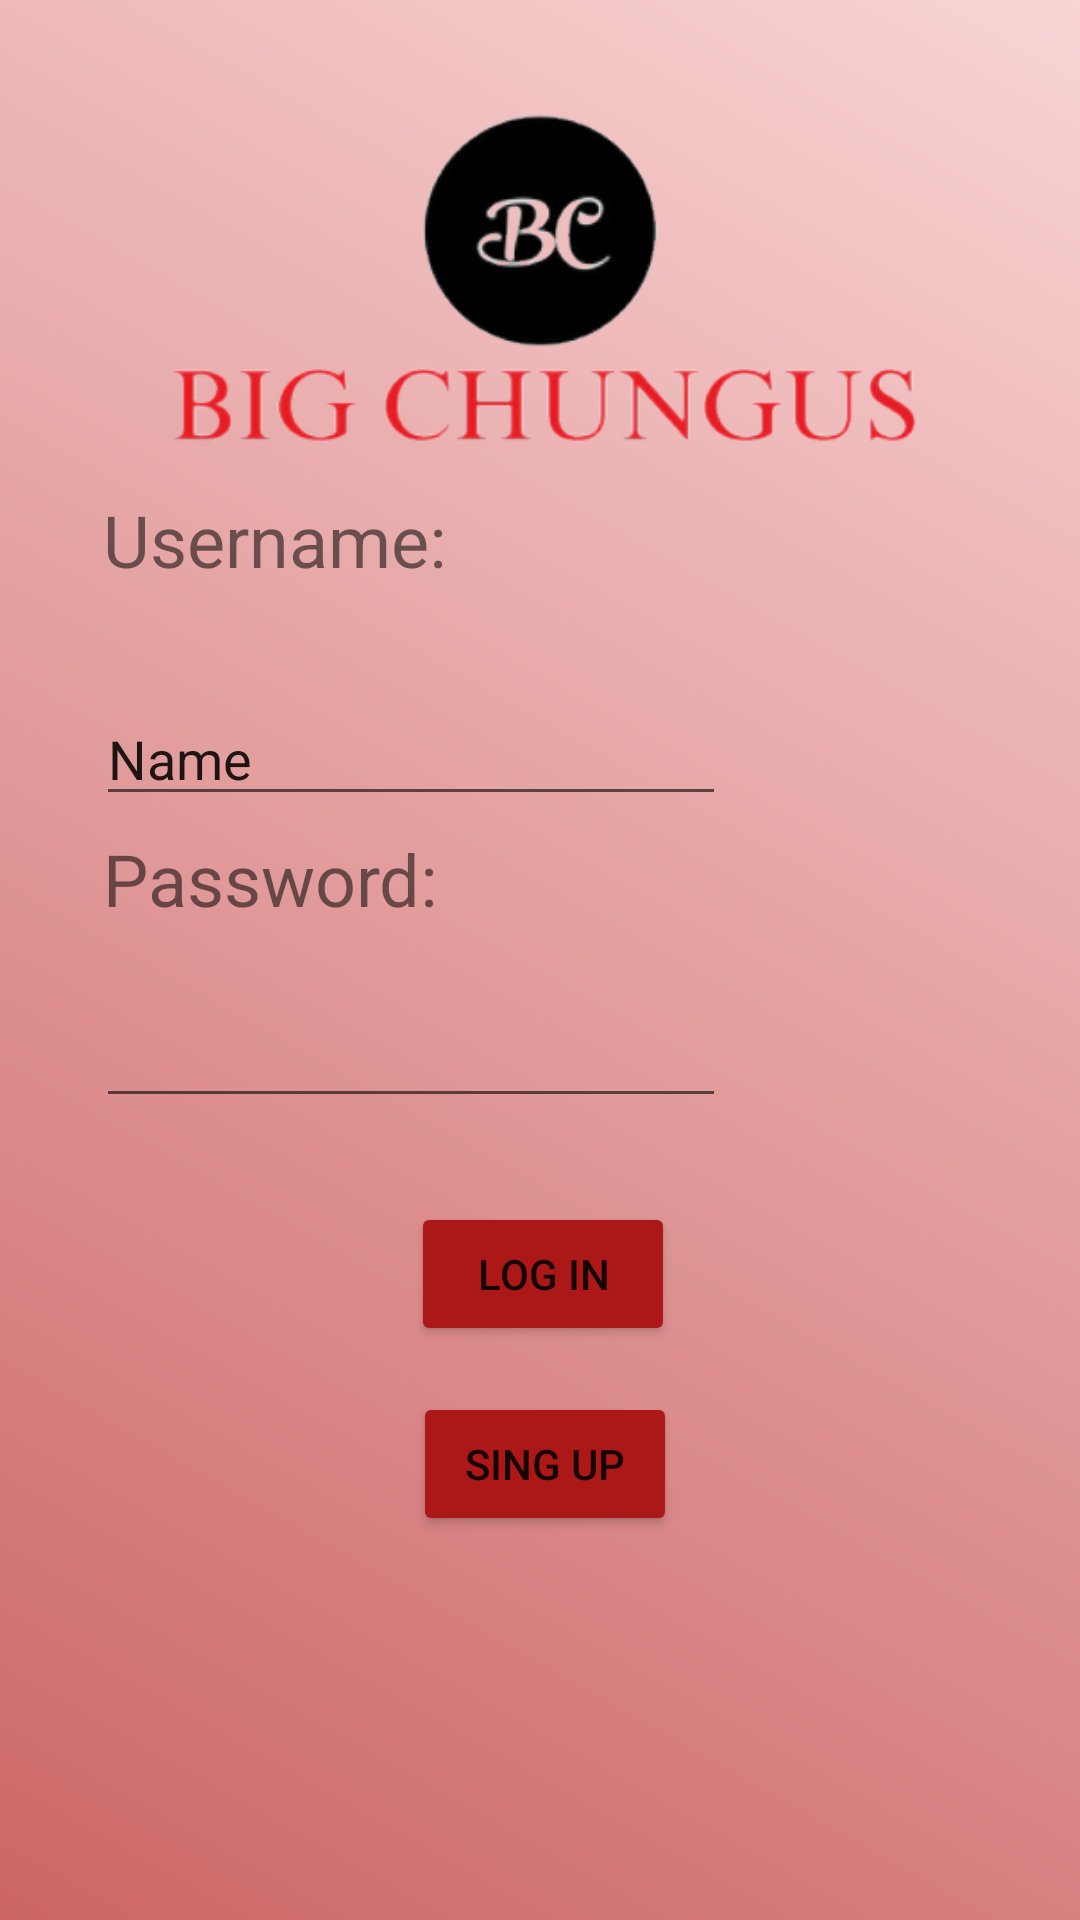

Android layout source for this screen:
<!-- AndroidManifest.xml: application theme Theme.BigChungulitus -->
<!-- res/layout/log_in.xml -->
<?xml version="1.0" encoding="utf-8"?>
<androidx.constraintlayout.widget.ConstraintLayout xmlns:android="http://schemas.android.com/apk/res/android"
    xmlns:app="http://schemas.android.com/apk/res-auto"
    xmlns:tools="http://schemas.android.com/tools"
    android:layout_width="match_parent"
    android:layout_height="match_parent"
    android:background="@drawable/background_gradient">

    <TextView
        android:id="@+id/textView2"
        android:layout_width="160dp"
        android:layout_height="41dp"
        android:text="Username:"
        android:textSize="24sp"
        app:layout_constraintBottom_toBottomOf="parent"
        app:layout_constraintEnd_toEndOf="parent"
        app:layout_constraintHorizontal_bias="0.171"
        app:layout_constraintStart_toStartOf="parent"
        app:layout_constraintTop_toTopOf="parent"
        app:layout_constraintVertical_bias="0.273" />

    <EditText
        android:id="@+id/editTextUserNameLogIn"
        android:layout_width="wrap_content"
        android:layout_height="wrap_content"
        android:layout_marginTop="26dp"
        android:ems="10"
        android:inputType="textPersonName"
        android:text="Name"
        app:layout_constraintBottom_toBottomOf="parent"
        app:layout_constraintEnd_toEndOf="parent"
        app:layout_constraintHorizontal_bias="0.213"
        app:layout_constraintStart_toStartOf="parent"
        app:layout_constraintTop_toBottomOf="@+id/textView2"
        app:layout_constraintVertical_bias="0.0" />

    <TextView
        android:id="@+id/textView4"
        android:layout_width="160dp"
        android:layout_height="41dp"
        android:text="Password:"
        android:textSize="24sp"
        app:layout_constraintBottom_toBottomOf="parent"
        app:layout_constraintEnd_toEndOf="parent"
        app:layout_constraintHorizontal_bias="0.171"
        app:layout_constraintStart_toStartOf="parent"
        app:layout_constraintTop_toTopOf="parent"
        app:layout_constraintVertical_bias="0.462" />

    <EditText
        android:id="@+id/editTextPasswordLogIn"
        android:layout_width="wrap_content"
        android:layout_height="wrap_content"
        android:ems="10"
        android:inputType="textPassword"
        app:layout_constraintBottom_toBottomOf="parent"
        app:layout_constraintEnd_toEndOf="parent"
        app:layout_constraintHorizontal_bias="0.213"
        app:layout_constraintStart_toStartOf="parent"
        app:layout_constraintTop_toBottomOf="@+id/textView4"
        app:layout_constraintVertical_bias="0.049" />

    <Button
        android:id="@+id/button"
        android:layout_width="wrap_content"
        android:layout_height="wrap_content"
        android:onClick="closeLogIn"
        android:text="Log in"
        app:backgroundTint="#AC1717"
        app:layout_constraintBottom_toBottomOf="parent"
        app:layout_constraintEnd_toEndOf="parent"
        app:layout_constraintHorizontal_bias="0.504"
        app:layout_constraintStart_toStartOf="parent"
        app:layout_constraintTop_toTopOf="parent"
        app:layout_constraintVertical_bias="0.677" />

    <Button
        android:id="@+id/button2"
        android:layout_width="wrap_content"
        android:layout_height="wrap_content"
        android:onClick="openSignUp"
        android:text="Sing Up"
        app:backgroundTint="#AC1717"
        app:layout_constraintBottom_toBottomOf="parent"
        app:layout_constraintEnd_toEndOf="parent"
        app:layout_constraintHorizontal_bias="0.506"
        app:layout_constraintStart_toStartOf="parent"
        app:layout_constraintTop_toTopOf="parent"
        app:layout_constraintVertical_bias="0.784" />

    <ImageView
        android:id="@+id/imageView3"
        android:layout_width="275dp"
        android:layout_height="121dp"
        app:layout_constraintBottom_toBottomOf="parent"
        app:layout_constraintEnd_toEndOf="parent"
        app:layout_constraintStart_toStartOf="parent"
        app:layout_constraintTop_toTopOf="parent"
        app:layout_constraintVertical_bias="0.065"
        app:srcCompat="@drawable/big_chungus_brand" />

</androidx.constraintlayout.widget.ConstraintLayout>
<!-- resources referenced by this layout -->
<resources>
  <!-- drawable background_gradient (drawable) -->
  <?xml version="1.0" encoding="utf-8"?>
  <shape xmlns:android="http://schemas.android.com/apk/res/android">
      <gradient
          android:type="linear"
          android:angle="45"
          android:startColor="#CC6666"
          android:endColor="#F9D4D4" />
  </shape>
  <!-- drawable big_chungus_brand: png bitmap (drawable, 35304 bytes) -->
  <style name="Theme.BigChungulitus" parent="Theme.MaterialComponents.DayNight.DarkActionBar">
          
          <item name="colorPrimary">@color/purple_500</item>
          <item name="colorPrimaryVariant">@color/purple_700</item>
          <item name="colorOnPrimary">@color/white</item>
          
          <item name="colorSecondary">@color/teal_200</item>
          <item name="colorSecondaryVariant">@color/teal_700</item>
          <item name="colorOnSecondary">@color/black</item>
          
          <item name="android:statusBarColor" tools:targetApi="l">?attr/colorPrimaryVariant</item>
          
      </style>
  <!-- not gathered from this repository: default colours our renderer supplied (Android Studio template values) -->
  <color name="purple_500">#FF6200EE</color>
  <color name="purple_700">#FF3700B3</color>
  <color name="teal_200">#FF03DAC5</color>
  <color name="teal_700">#FF018786</color>
  <color name="black">#FF000000</color>
  <color name="white">#FFFFFFFF</color>
</resources>
